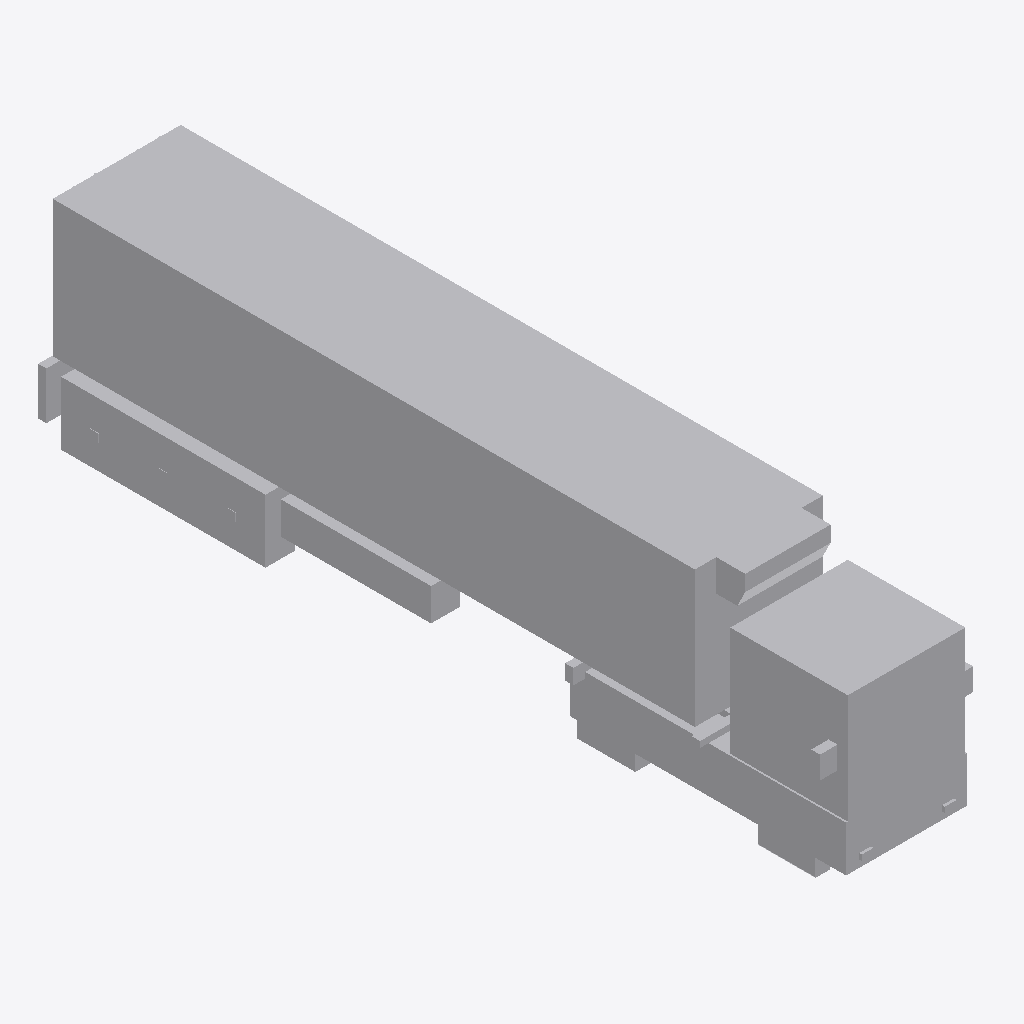
Isometric view of an IFC building model (IFC-SPF (STEP), schema IFC2X3, length unit metre), seen from the south-west, elements coloured by IFC class: 1 other element (light grey).
Extent 2.9 m × 15.1 m × 4.0 m (x, y, z). Elements (1): 1 IfcProxy.

HEADER;
FILE_DESCRIPTION(('IFC 2x3 Building Model'),'2;1');
FILE_NAME('C:\\Users\\Andres (Ingreen)\\AppData\\Local\\Packages\\48598BIMMars.313206BE35C6','',(''),(''),'','','');
FILE_SCHEMA(('IFC2X3'));
ENDSEC;
DATA;
#28181=IFCPROJECT('2NFSZ3II97HfEVhSfKCyAo',$,'Port De Barcelona','',$,$,$,(#10),#28182);
#28179=IFCSITE('3mB2zMisf5dhxQbYdgIa8j',$,'Port De Barcelona',$,$,#3,$,$,.ELEMENT.,(-37,-45,0,0),(144,58,1,200000),0.0,'',$);
#1=IFCPROXY('0t7VUYuv13Aej27HC7t$F8',$,'APBCN-LOG-TRA-Camion_FrigorificoReefer_40_LOD1','',$,#2,#8,.PRODUCT.,$);
ENDSEC;
